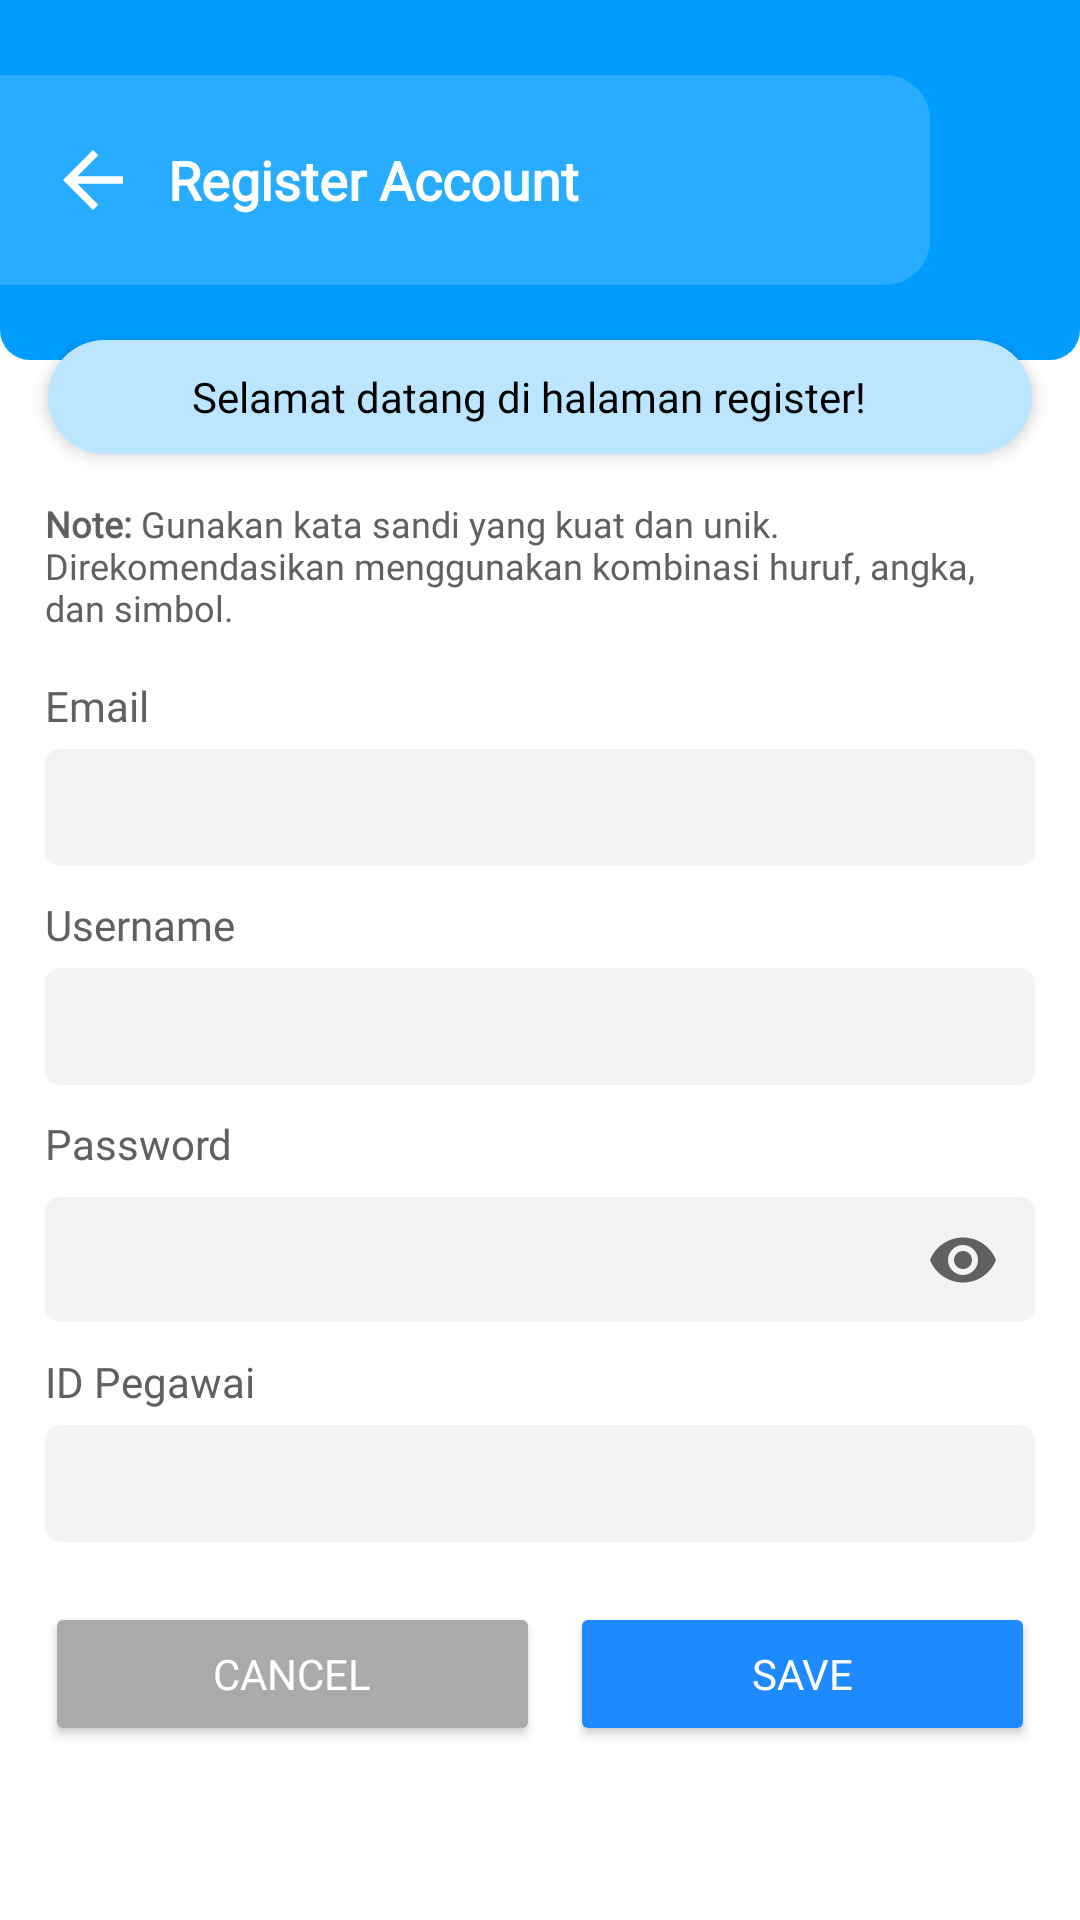

Reconstruct the res/layout file that produces this screen, plus the resources it refers to.
<!-- AndroidManifest.xml: application theme Theme.PAKU -->
<!-- res/layout/register.xml -->
<?xml version="1.0" encoding="utf-8"?>
<androidx.constraintlayout.widget.ConstraintLayout
    xmlns:android="http://schemas.android.com/apk/res/android"
    xmlns:app="http://schemas.android.com/apk/res-auto"
    android:layout_width="match_parent"
    android:layout_height="match_parent"
    android:fitsSystemWindows="true"
    android:background="@color/white">

    
    <LinearLayout
        android:id="@+id/headerLayout"
        android:layout_width="match_parent"
        android:layout_height="120dp"
        android:background="@drawable/bg_header_profile"
        android:orientation="horizontal"
        android:gravity="center_vertical"
        android:padding="16dp"
        app:layout_constraintTop_toTopOf="parent"
        app:layout_constraintStart_toStartOf="parent"
        app:layout_constraintEnd_toEndOf="parent">

        <ImageView
            android:id="@+id/back"
            android:layout_width="30dp"
            android:layout_height="30dp"
            android:src="@drawable/ic_arrow_back_24"
            android:contentDescription="Back"
            android:elevation="3dp"
            android:layout_marginEnd="10dp" />

        <TextView
            android:layout_width="wrap_content"
            android:layout_height="wrap_content"
            android:text="Register Account"
            android:fontFamily="@font/inter"
            android:textSize="18sp"
            android:textColor="@color/white"
            android:textStyle="bold" />
    </LinearLayout>

    
    <LinearLayout
        android:id="@+id/sideProfileLayout"
        android:layout_width="match_parent"
        android:layout_height="wrap_content"
        android:layout_marginHorizontal="16dp"
        android:layout_marginBottom="16dp"
        android:background="@drawable/bg_side_profile"
        android:elevation="3dp"
        android:orientation="horizontal"
        android:padding="4dp"
        android:layout_marginTop="-7dp"
        app:layout_constraintTop_toBottomOf="@id/headerLayout"
        app:layout_constraintStart_toStartOf="parent"
        app:layout_constraintEnd_toEndOf="parent">

        <ImageView
            android:layout_width="30dp"
            android:layout_height="30dp"
            android:layout_marginEnd="7dp"
            android:contentDescription="Welcome"
            android:src="@drawable/icon_welcome"
            android:layout_marginStart="7dp"/>

        <TextView
            android:layout_width="0dp"
            android:layout_height="wrap_content"
            android:layout_gravity="center"
            android:layout_weight="1"
            android:fontFamily="@font/inter"
            android:textColor="@color/black"
            android:text="Selamat datang di halaman register!"
            android:textSize="14sp" />

    </LinearLayout>

    <ScrollView
        android:layout_width="match_parent"
        android:layout_height="0dp"
        android:fillViewport="true"
        app:layout_constraintTop_toBottomOf="@+id/sideProfileLayout"
        app:layout_constraintBottom_toBottomOf="parent"
        app:layout_constraintStart_toStartOf="parent"
        app:layout_constraintEnd_toEndOf="parent">


    
        <LinearLayout
            android:layout_width="match_parent"
            android:layout_height="wrap_content"
            android:orientation="vertical"
            android:padding="15dp">

            <TextView
                android:layout_width="match_parent"
                android:layout_height="wrap_content"
                android:layout_marginBottom="15dp"
                android:fontFamily="@font/inter"
                android:textColor="@color/darker_grey"
                android:text="@string/note_Register"
                android:textSize="12sp" />

            
            <TextView
                android:layout_width="match_parent"
                android:layout_height="wrap_content"
                android:layout_marginBottom="5dp"
                android:fontFamily="@font/inter"
                android:text="Email"
                android:textColor="@color/darker_grey" />

            <EditText
                android:layout_width="match_parent"
                android:layout_height="wrap_content"
                android:layout_marginBottom="10dp"
                android:background="@drawable/bg_data_edit_profile"
                android:fontFamily="@font/inter"
                android:padding="10dp"
                android:inputType="textEmailAddress"
                android:textColor="@color/darker_grey"
                android:textSize="14sp"
                android:id="@+id/emailField"/>

            <TextView
                android:layout_width="match_parent"
                android:layout_height="wrap_content"
                android:fontFamily="@font/inter"
                android:layout_marginBottom="5dp"
                android:text="Username"
                android:textColor="@color/darker_grey" />

            <EditText
                android:layout_width="match_parent"
                android:layout_height="wrap_content"
                android:layout_marginBottom="10dp"
                android:background="@drawable/bg_data_edit_profile"
                android:fontFamily="@font/inter"
                android:padding="10dp"
                android:textColor="@color/darker_grey"
                android:textSize="14sp"
                android:id="@+id/usernameField"/>

            <TextView
                android:layout_width="wrap_content"
                android:layout_height="wrap_content"
                android:fontFamily="@font/inter"
                android:text="Password"
                android:textColor="@color/darker_grey" />

            <com.google.android.material.textfield.TextInputLayout

                android:layout_width="match_parent"
                android:layout_height="wrap_content"
                app:endIconMode="password_toggle"
                app:endIconTint="@color/darker_grey"
                android:layout_marginBottom="7dp">

                <com.google.android.material.textfield.TextInputEditText
                    android:id="@+id/passwordField"
                    android:layout_width="match_parent"
                    android:layout_height="wrap_content"
                    android:background="@drawable/bg_data_edit_profile"
                    android:inputType="textPassword"
                    android:padding="10dp"
                    android:textColor="@color/darker_grey" />
            </com.google.android.material.textfield.TextInputLayout>

            <TextView
                android:layout_width="match_parent"
                android:layout_height="wrap_content"
                android:layout_marginBottom="5dp"
                android:fontFamily="@font/inter"
                android:text="ID Pegawai"
                android:textColor="@color/darker_grey"/>

            <EditText
                android:layout_width="match_parent"
                android:layout_height="wrap_content"
                android:layout_marginBottom="10dp"
                android:background="@drawable/bg_data_edit_profile"
                android:fontFamily="@font/inter"
                android:padding="10dp"
                android:textColor="@color/darker_grey"
                android:textSize="14sp"
                android:id="@+id/EmployeeIdField"/>


            <LinearLayout
                android:layout_width="match_parent"
                android:layout_height="wrap_content"
                android:layout_marginTop="10dp"
                android:gravity="center"
                android:orientation="horizontal">

                <Button
                    android:id="@+id/btnCancel"
                    android:layout_width="match_parent"
                    android:layout_height="wrap_content"
                    android:layout_weight="1"
                    android:backgroundTint="@color/gray2"
                    android:fontFamily="@font/inter"
                    android:padding="10dp"
                    android:text="Cancel"
                    android:textColor="@color/white"
                    android:textSize="14sp"
                    app:cornerRadius="10dp"/>

                <Button
                    android:id="@+id/btnRegister"
                    android:layout_width="match_parent"
                    android:layout_height="wrap_content"
                    android:layout_marginStart="10dp"
                    android:layout_weight="1"
                    android:backgroundTint="@color/dark_blue"
                    android:fontFamily="@font/inter"
                    android:padding="10dp"
                    android:text="Save"
                    android:textColor="@color/white"
                    android:textSize="14sp"
                    app:cornerRadius="10dp"/>
            </LinearLayout>
        </LinearLayout>
    </ScrollView>

    <FrameLayout
        android:id="@+id/loadingOverlay"
        android:layout_width="match_parent"
        android:layout_height="match_parent"
        android:elevation="3dp"
        android:background="#60000000"
        android:visibility="gone">

        <ProgressBar
            android:id="@+id/loadingIndicator"
            style="@android:style/Widget.DeviceDefault.Light.ProgressBar.Large"
            android:layout_width="64dp"
            android:layout_height="64dp"
            android:layout_gravity="center"
            android:indeterminate="true" />
    </FrameLayout>
</androidx.constraintlayout.widget.ConstraintLayout>
<!-- resources referenced by this layout -->
<resources>
  <color name="black">#000000</color>
  <color name="dark_blue">#1E8AFF</color>
  <color name="darker_grey">#606060</color>
  <color name="gray2">#AAAAAA</color>
  <color name="white">#FFFFFF</color>
  <!-- drawable bg_data_edit_profile (drawable) -->
  <?xml version="1.0" encoding="utf-8"?>
  <shape xmlns:android="http://schemas.android.com/apk/res/android"
      android:shape="rectangle">
      <solid android:color="@color/superduperlight_gray"/>
      <corners android:radius="5dp"/>
  
      <padding
          android:top="3dp"
          android:bottom="3dp"/>
  </shape>
  <!-- drawable bg_header_profile (drawable) -->
  <?xml version="1.0" encoding="utf-8"?>
  <layer-list xmlns:android="http://schemas.android.com/apk/res/android">
  
      
      <item>
          <shape android:shape="rectangle">
              <padding android:right="50dp"/>
              <corners android:bottomLeftRadius="10dp" android:bottomRightRadius="10dp"/>
              <solid android:color="#009DFF"/> 
          </shape>
      </item>
  
      
      <item android:top="25dp"
          android:bottom="25dp">
          <shape android:shape="rectangle">
              <corners
                  android:bottomRightRadius="15dp"
                  android:topRightRadius="15dp"/>
              <solid android:color="#27ACFF"/>
          </shape>
      </item>
  
  </layer-list>
  <!-- drawable bg_side_profile (drawable) -->
  <?xml version="1.0" encoding="utf-8"?>
  <shape xmlns:android="http://schemas.android.com/apk/res/android">
      <solid android:color="#BCE5FF"></solid>
      <corners android:radius="50dp"></corners>
  </shape>
  <!-- drawable ic_arrow_back_24 (drawable) -->
  <vector xmlns:android="http://schemas.android.com/apk/res/android"
      android:autoMirrored="true"
      android:height="24dp"
      android:tint="@android:color/white"
      android:viewportHeight="24"
      android:viewportWidth="24"
      android:width="24dp">
  
      <path
          android:fillColor="@android:color/white"
          android:pathData="M20,11H7.83l5.59,-5.59L12,4l-8,8 8,8 1.41,-1.41L7.83,13H20v-2z"/>
  </vector>
  <string name="note_Register"><b>Note:</b> Gunakan kata sandi yang kuat dan unik. Direkomendasikan menggunakan kombinasi huruf, angka, dan simbol.</string>
  <style name="Theme.PAKU" parent="Base.Theme.PAKU" />
  <color name="superduperlight_gray">#F3F3F3</color>
  <style name="Base.Theme.PAKU" parent="Theme.Material3.DayNight.NoActionBar">
      </style>
</resources>
